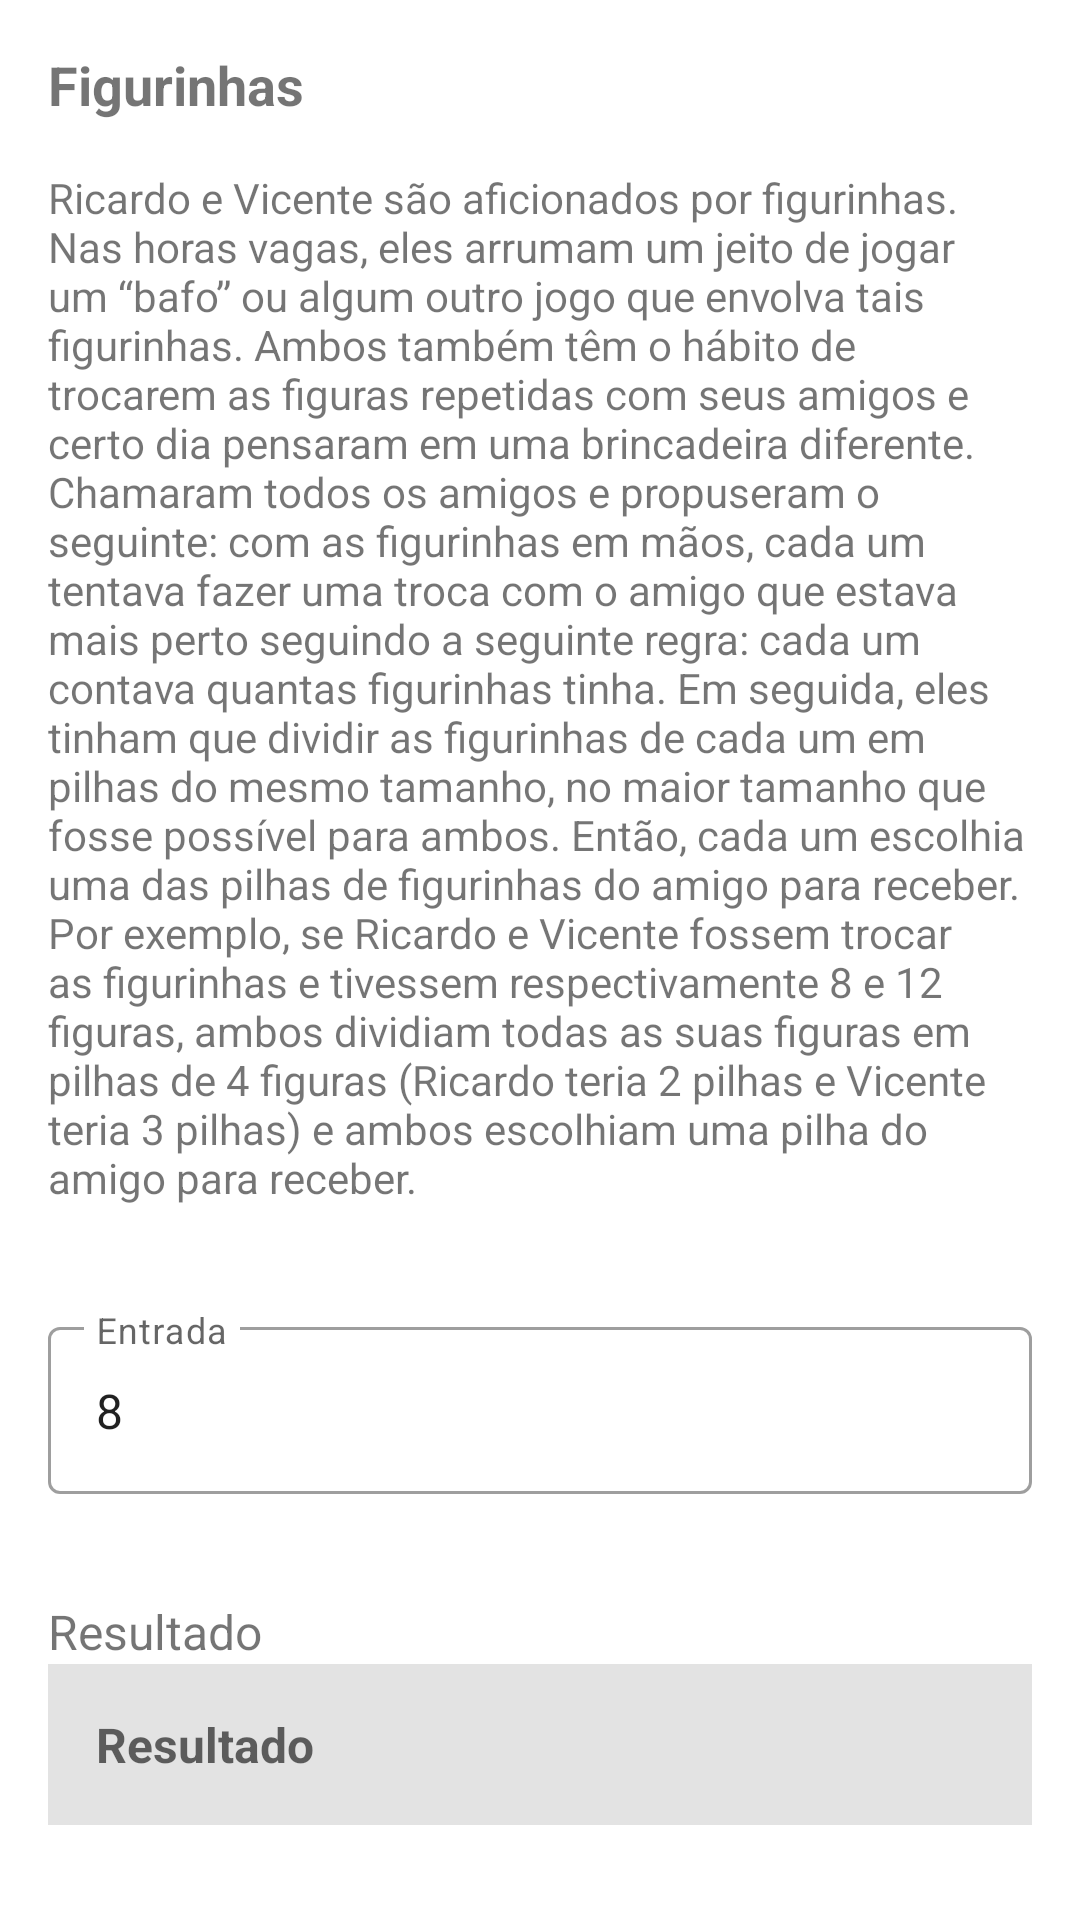

Android layout source for this screen:
<!-- AndroidManifest.xml: application theme Theme.BootcampEveris -->
<!-- res/layout/challenge8_fragment.xml -->
<?xml version="1.0" encoding="utf-8"?>
<androidx.core.widget.NestedScrollView xmlns:android="http://schemas.android.com/apk/res/android"
    xmlns:app="http://schemas.android.com/apk/res-auto"
    xmlns:tools="http://schemas.android.com/tools"
    android:layout_width="match_parent"
    android:layout_height="match_parent"
    tools:context=".ui.challenge8.Challenge8Fragment">

    <androidx.constraintlayout.widget.ConstraintLayout
        android:layout_width="match_parent"
        android:layout_height="wrap_content"
        android:padding="16dp">

        <TextView
            android:id="@+id/text_title"
            android:layout_width="wrap_content"
            android:layout_height="wrap_content"
            android:text="@string/text_title_name_challenge8"
            android:textSize="18sp"
            android:textStyle="bold"
            app:layout_constraintStart_toStartOf="parent"
            app:layout_constraintTop_toTopOf="parent" />

        <TextView
            android:id="@+id/text_description"
            android:layout_width="0dp"
            android:layout_height="wrap_content"
            android:layout_marginTop="16dp"
            android:text="@string/text_description_challenge8"
            app:layout_constraintEnd_toEndOf="parent"
            app:layout_constraintStart_toStartOf="parent"
            app:layout_constraintTop_toBottomOf="@+id/text_title" />

        <TextView
            android:id="@+id/text_input_title"
            android:layout_width="0dp"
            android:layout_height="wrap_content"
            android:layout_marginTop="16dp"
            android:textStyle="bold"
            app:layout_constraintEnd_toEndOf="parent"
            app:layout_constraintStart_toStartOf="parent"
            app:layout_constraintTop_toBottomOf="@+id/text_description"
            tools:text="Entre com dois valores. Em cada valor, pressione [+] para adicionar. (2/2)" />

        <com.google.android.material.textfield.TextInputLayout
            android:id="@+id/input_layout"
            style="@style/Widget.MaterialComponents.TextInputLayout.OutlinedBox"
            android:layout_width="0dp"
            android:layout_height="wrap_content"
            android:layout_weight="1"
            android:hint="@string/text_input_challenge"
            android:inputType="number"
            app:boxBackgroundColor="@null"
            app:endIconDrawable="@drawable/ic_add_24"
            app:endIconMode="custom"
            app:hintAnimationEnabled="true"
            app:layout_constraintEnd_toEndOf="parent"
            app:layout_constraintStart_toStartOf="parent"
            app:layout_constraintTop_toBottomOf="@+id/text_input_title"
            tools:ignore="HardcodedText">

            <com.google.android.material.textfield.TextInputEditText
                android:id="@+id/input"
                android:layout_width="match_parent"
                android:layout_height="wrap_content"
                android:digits="0123456789"
                android:importantForAutofill="no"
                android:inputType="number"
                android:text="8"
                tools:ignore="HardcodedText" />

        </com.google.android.material.textfield.TextInputLayout>

        <TextView
            android:id="@+id/text_individual_value"
            android:layout_width="0dp"
            android:layout_height="wrap_content"
            android:ellipsize="end"
            android:maxLines="1"
            android:paddingStart="4dp"
            android:paddingEnd="4dp"
            app:layout_constraintEnd_toEndOf="parent"
            app:layout_constraintStart_toStartOf="parent"
            app:layout_constraintTop_toBottomOf="@+id/input_layout"
            tools:text="259 111" />

        <TextView
            android:id="@+id/text_result_title"
            android:layout_width="wrap_content"
            android:layout_height="wrap_content"
            android:layout_marginTop="16dp"
            android:text="@string/text_result_challenge"
            android:textSize="16sp"
            app:layout_constraintStart_toStartOf="parent"
            app:layout_constraintTop_toBottomOf="@+id/text_individual_value" />

        <TextView
            android:id="@+id/text_result"
            android:layout_width="0dp"
            android:layout_height="wrap_content"
            android:background="#E3E3E3"
            android:gravity="center_vertical"
            android:hint="@string/text_result_challenge"
            android:padding="16dp"
            android:textSize="16sp"
            android:textStyle="bold"
            app:layout_constraintEnd_toEndOf="parent"
            app:layout_constraintStart_toStartOf="parent"
            app:layout_constraintTop_toBottomOf="@+id/text_result_title"
            tools:ignore="HardcodedText"
            tools:text="37" />

        <Button
            android:id="@+id/button_run"
            android:layout_width="0dp"
            android:layout_height="wrap_content"
            android:layout_marginTop="32dp"
            android:enabled="false"
            android:text="@string/text_run_challenge"
            app:layout_constraintEnd_toEndOf="parent"
            app:layout_constraintStart_toStartOf="parent"
            app:layout_constraintTop_toBottomOf="@+id/text_result" />

    </androidx.constraintlayout.widget.ConstraintLayout>

</androidx.core.widget.NestedScrollView>
<!-- resources referenced by this layout -->
<resources>
  <string name="text_description_challenge8">Ricardo e Vicente são aficionados por figurinhas. Nas horas vagas,
          eles arrumam um jeito de jogar um “bafo” ou algum outro jogo que envolva tais figurinhas. Ambos também têm
          o hábito de trocarem as figuras repetidas com seus amigos e certo dia pensaram em uma brincadeira diferente.
          Chamaram todos os amigos e propuseram o seguinte: com as figurinhas em mãos, cada um tentava fazer uma troca com o
          amigo que estava mais perto seguindo a seguinte regra: cada um contava quantas figurinhas tinha. Em seguida,
          eles tinham que dividir as figurinhas de cada um em pilhas do mesmo tamanho, no maior tamanho que fosse possível
          para ambos. Então, cada um escolhia uma das pilhas de figurinhas do amigo para receber. Por exemplo, se Ricardo e
          Vicente fossem trocar as figurinhas e tivessem respectivamente 8 e 12 figuras, ambos dividiam todas as suas figuras
          em pilhas de 4 figuras (Ricardo teria 2 pilhas e Vicente teria 3 pilhas) e ambos escolhiam uma pilha do
          amigo para receber.</string>
  <string name="text_input_challenge">Entrada</string>
  <string name="text_result_challenge">Resultado</string>
  <string name="text_run_challenge">Run</string>
  <string name="text_title_name_challenge8">Figurinhas</string>
  <style name="Theme.BootcampEveris" parent="Theme.MaterialComponents.DayNight.DarkActionBar">
          
          <item name="colorPrimary">@color/theme</item>
          <item name="colorPrimaryVariant">@color/theme</item>
          <item name="colorOnPrimary">@color/white</item>
          
          <item name="colorSecondary">@color/accent</item>
          <item name="colorSecondaryVariant">@color/theme</item>
          <item name="colorOnSecondary">@color/black</item>
          
          <item name="android:statusBarColor" tools:targetApi="l">?attr/colorPrimaryVariant</item>
          
      </style>
  <color name="theme">#1976D2</color>
  <color name="white">#FFFFFFFF</color>
  <color name="accent">#FFA000</color>
  <color name="black">#FF000000</color>
</resources>
